Photos from the image-classification dataset "data" in the GitHub repository vaishgandikota-collab/Defect-detector. Its 6 classes are: crazing, inclusion, normal, pitted surface, rolled-in scale, scratches.

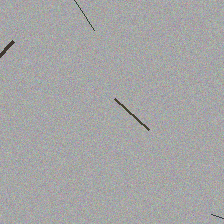
Label: scratches

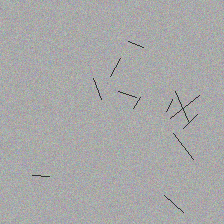
Label: crazing

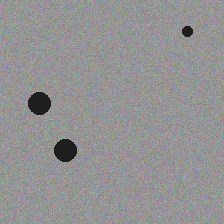
Label: inclusion

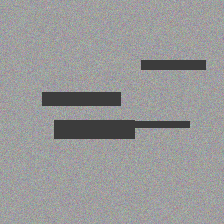
Label: rolled-in scale

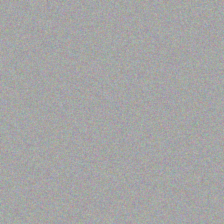
Label: normal

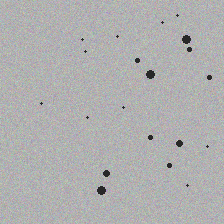
Label: pitted surface
